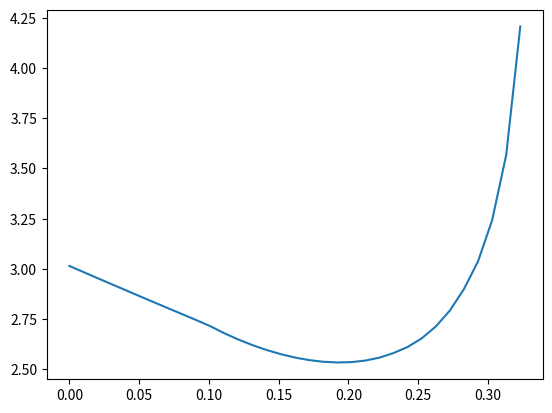

This figure's Python source:
from matplotlib import pyplot
pyplot.plot( [ 0.000000e+00, 1.010101e-02, 2.020202e-02, 3.030303e-02, 4.040404e-02, 5.050505e-02, 6.060606e-02, 7.070707e-02, 8.080808e-02, 9.090909e-02, 1.010101e-01, 1.111111e-01, 1.212121e-01, 1.313131e-01, 1.414141e-01, 1.515152e-01, 1.616162e-01, 1.717172e-01, 1.818182e-01, 1.919192e-01, 2.020202e-01, 2.121212e-01, 2.222222e-01, 2.323232e-01, 2.424242e-01, 2.525253e-01, 2.626263e-01, 2.727273e-01, 2.828283e-01, 2.929293e-01, 3.030303e-01, 3.131313e-01, 3.232323e-01 ], [ 3.014885e+00, 2.984494e+00, 2.954227e+00, 2.924084e+00, 2.894064e+00, 2.864166e+00, 2.834390e+00, 2.804733e+00, 2.775196e+00, 2.745777e+00, 2.715219e+00, 2.680050e+00, 2.648628e+00, 2.620838e+00, 2.596655e+00, 2.576135e+00, 2.559413e+00, 2.546710e+00, 2.538340e+00, 2.534724e+00, 2.536417e+00, 2.544139e+00, 2.558825e+00, 2.581487e+00, 2.611665e+00, 2.654643e+00, 2.713555e+00, 2.793038e+00, 2.899758e+00, 3.037709e+00, 3.241856e+00, 3.567598e+00, 4.206319e+00 ] )
pyplot.show()
